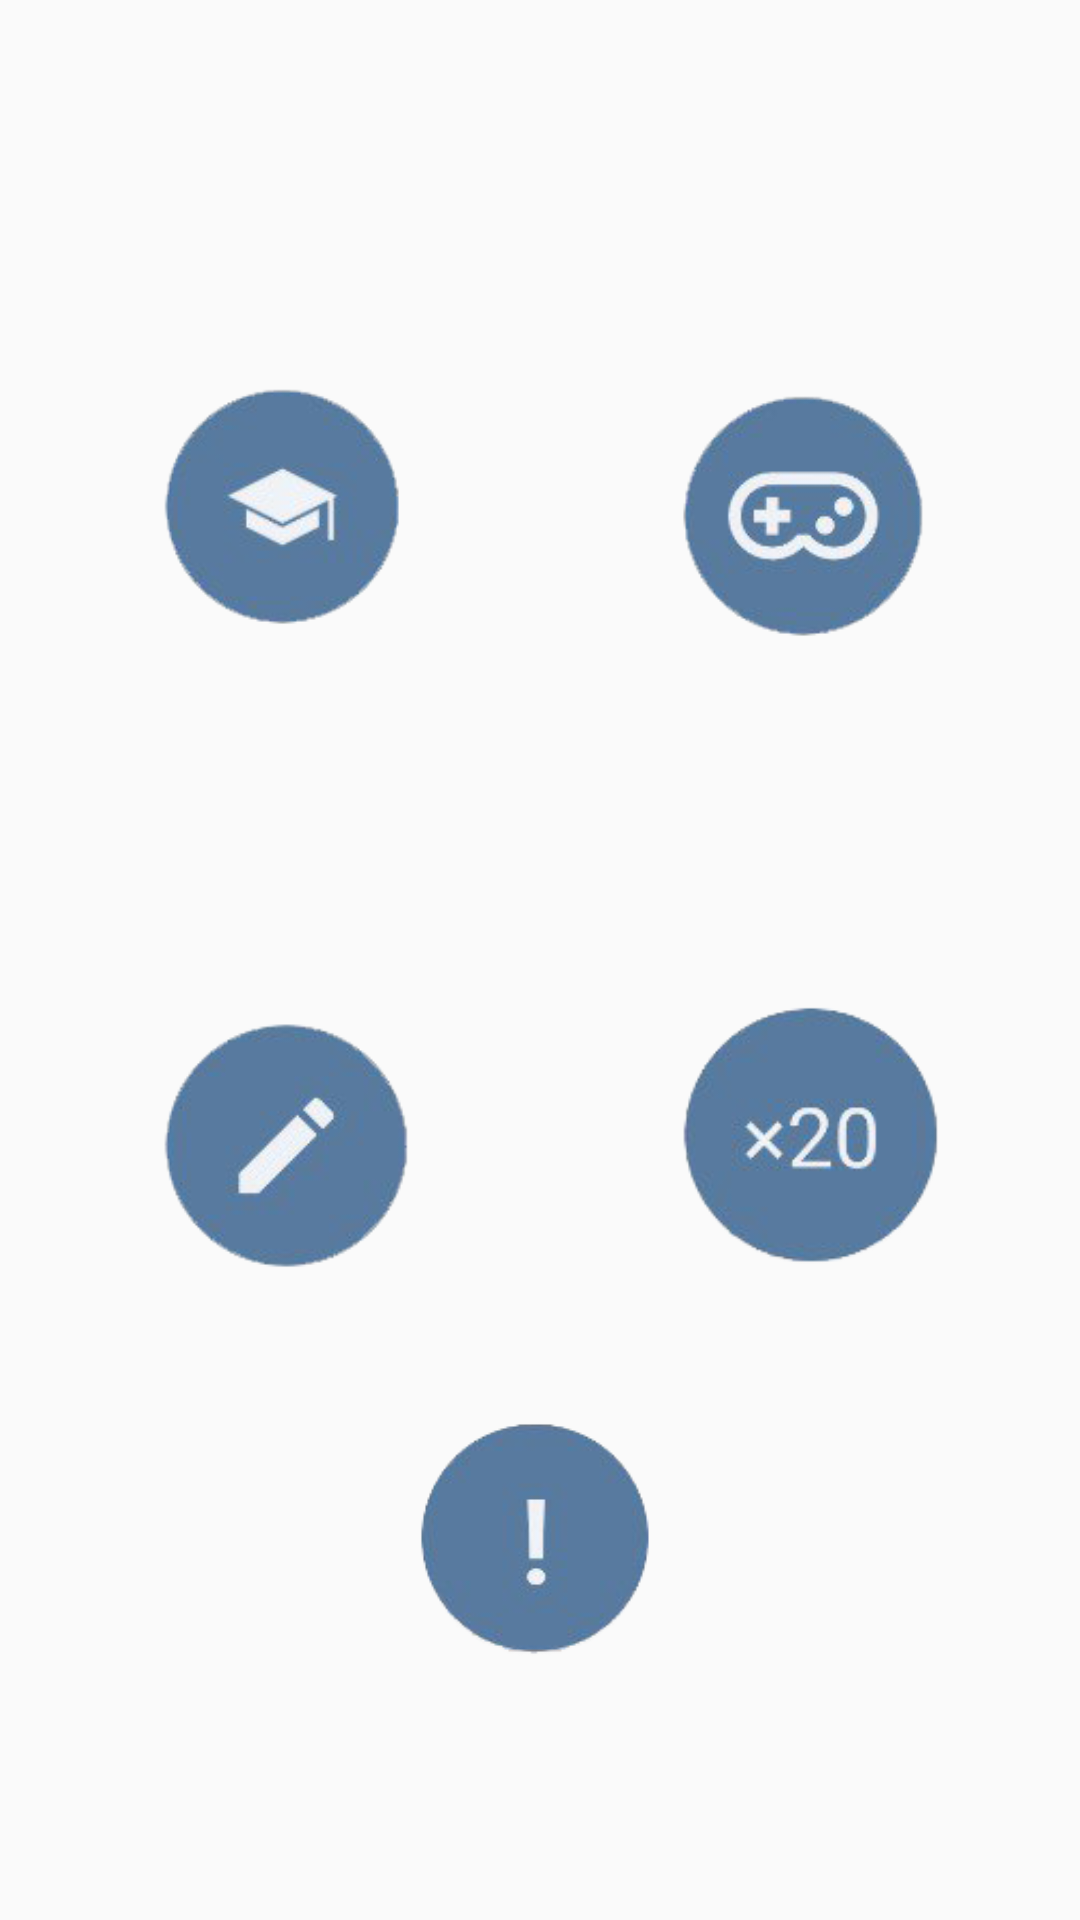

This screen was rendered from an Android layout file. Write that file and the resources it references.
<!-- AndroidManifest.xml: application theme Theme.MuliplicationApp -->
<!-- res/layout/activity_main.xml -->
<?xml version="1.0" encoding="utf-8"?>
<androidx.constraintlayout.widget.ConstraintLayout xmlns:android="http://schemas.android.com/apk/res/android"
    xmlns:app="http://schemas.android.com/apk/res-auto"
    xmlns:tools="http://schemas.android.com/tools"
    android:layout_width="match_parent"
    android:layout_height="match_parent"
    tools:context=".MainActivity">

    <ImageView
        android:id="@+id/imageView"
        android:layout_width="100dp"
        android:layout_height="100dp"
        app:layout_constraintBottom_toBottomOf="parent"
        app:layout_constraintEnd_toEndOf="parent"
        app:layout_constraintHorizontal_bias="0.176"
        app:layout_constraintStart_toStartOf="parent"
        app:layout_constraintTop_toTopOf="parent"
        app:layout_constraintVertical_bias="0.223"
        app:srcCompat="@drawable/icmu" />

    <ImageView
        android:id="@+id/imageView2"
        android:layout_width="100dp"
        android:layout_height="100dp"
        app:layout_constraintBottom_toBottomOf="parent"
        app:layout_constraintEnd_toEndOf="parent"
        app:layout_constraintHorizontal_bias="0.641"
        app:layout_constraintStart_toEndOf="@+id/imageView"
        app:layout_constraintTop_toTopOf="parent"
        app:layout_constraintVertical_bias="0.223"
        app:srcCompat="@drawable/icgame" />

    <ImageView
        android:id="@+id/imageView3"
        android:layout_width="100dp"
        android:layout_height="100dp"
        app:layout_constraintBottom_toBottomOf="parent"
        app:layout_constraintEnd_toEndOf="parent"
        app:layout_constraintHorizontal_bias="0.176"
        app:layout_constraintStart_toStartOf="parent"
        app:layout_constraintTop_toBottomOf="@+id/imageView"
        app:layout_constraintVertical_bias="0.34"
        app:srcCompat="@drawable/icbut" />

    <ImageView
        android:id="@+id/imageView4"
        android:layout_width="100dp"
        android:layout_height="100dp"
        app:layout_constraintBottom_toBottomOf="parent"
        app:layout_constraintEnd_toEndOf="parent"
        app:layout_constraintHorizontal_bias="0.641"
        app:layout_constraintStart_toEndOf="@+id/imageView3"
        app:layout_constraintTop_toBottomOf="@+id/imageView2"
        app:layout_constraintVertical_bias="0.34"
        app:srcCompat="@drawable/icx20png" />

    <ImageView
        android:id="@+id/imageView5"
        android:layout_width="100dp"
        android:layout_height="100dp"
        app:layout_constraintBottom_toBottomOf="parent"
        app:layout_constraintEnd_toEndOf="parent"
        app:layout_constraintHorizontal_bias="0.498"
        app:layout_constraintStart_toStartOf="parent"
        app:layout_constraintTop_toTopOf="parent"
        app:layout_constraintVertical_bias="0.857"
        app:srcCompat="@drawable/icchamthan" />
</androidx.constraintlayout.widget.ConstraintLayout>
<!-- resources referenced by this layout -->
<resources>
  <!-- drawable icbut: png bitmap (drawable-v24, 11604 bytes) -->
  <!-- drawable icchamthan: png bitmap (drawable-v24, 9617 bytes) -->
  <!-- drawable icgame: png bitmap (drawable-v24, 14959 bytes) -->
  <!-- drawable icmu: png bitmap (drawable-v24, 12847 bytes) -->
  <!-- drawable icx20png: png bitmap (drawable-v24, 12345 bytes) -->
  <style name="Theme.MuliplicationApp" parent="Theme.AppCompat.DayNight.NoActionBar">
      </style>
</resources>
